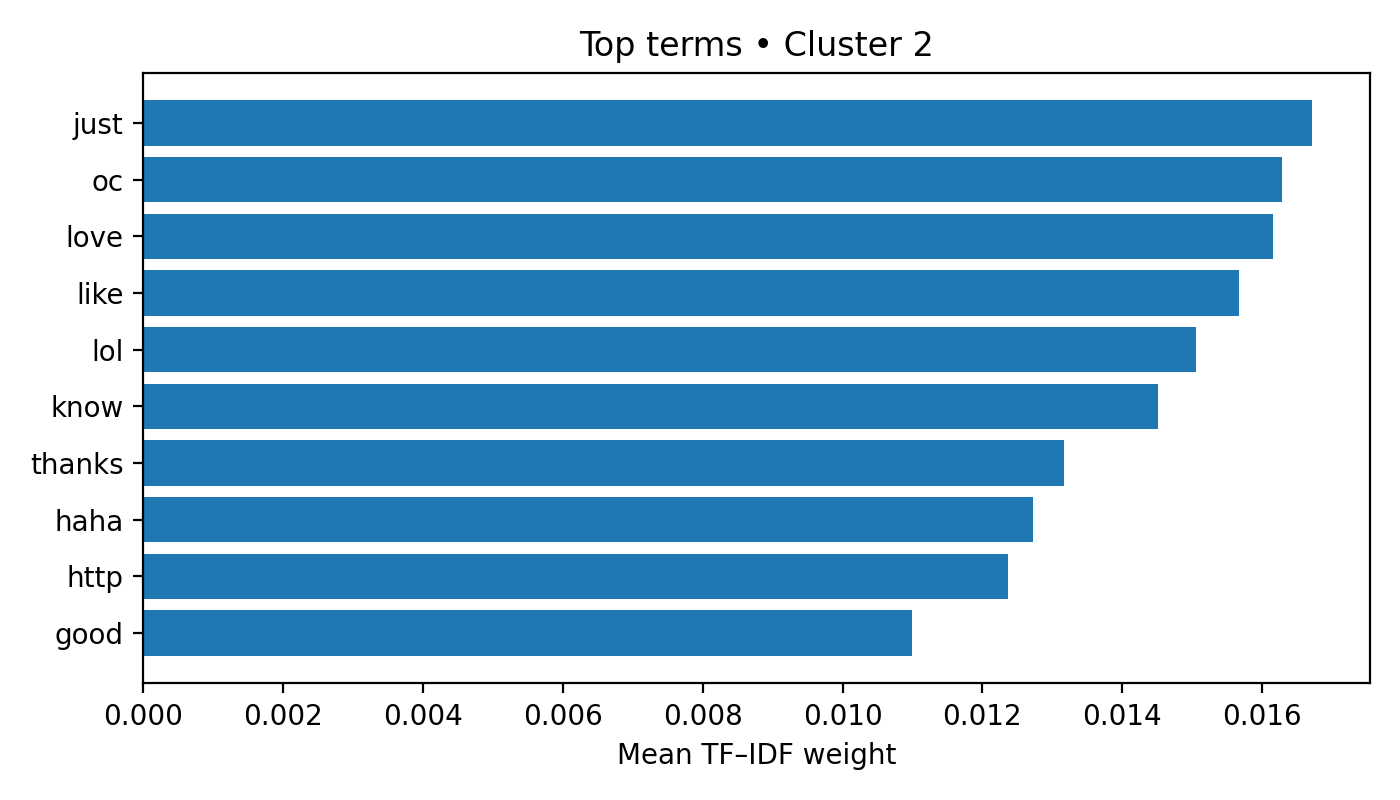

Source data for this figure (header and first rows):
term, weight
just, 0.01671
oc, 0.01628
love, 0.01616
like, 0.01567
lol, 0.01506
know, 0.01451
thanks, 0.01317
haha, 0.01272
http, 0.01237
good, 0.01099
